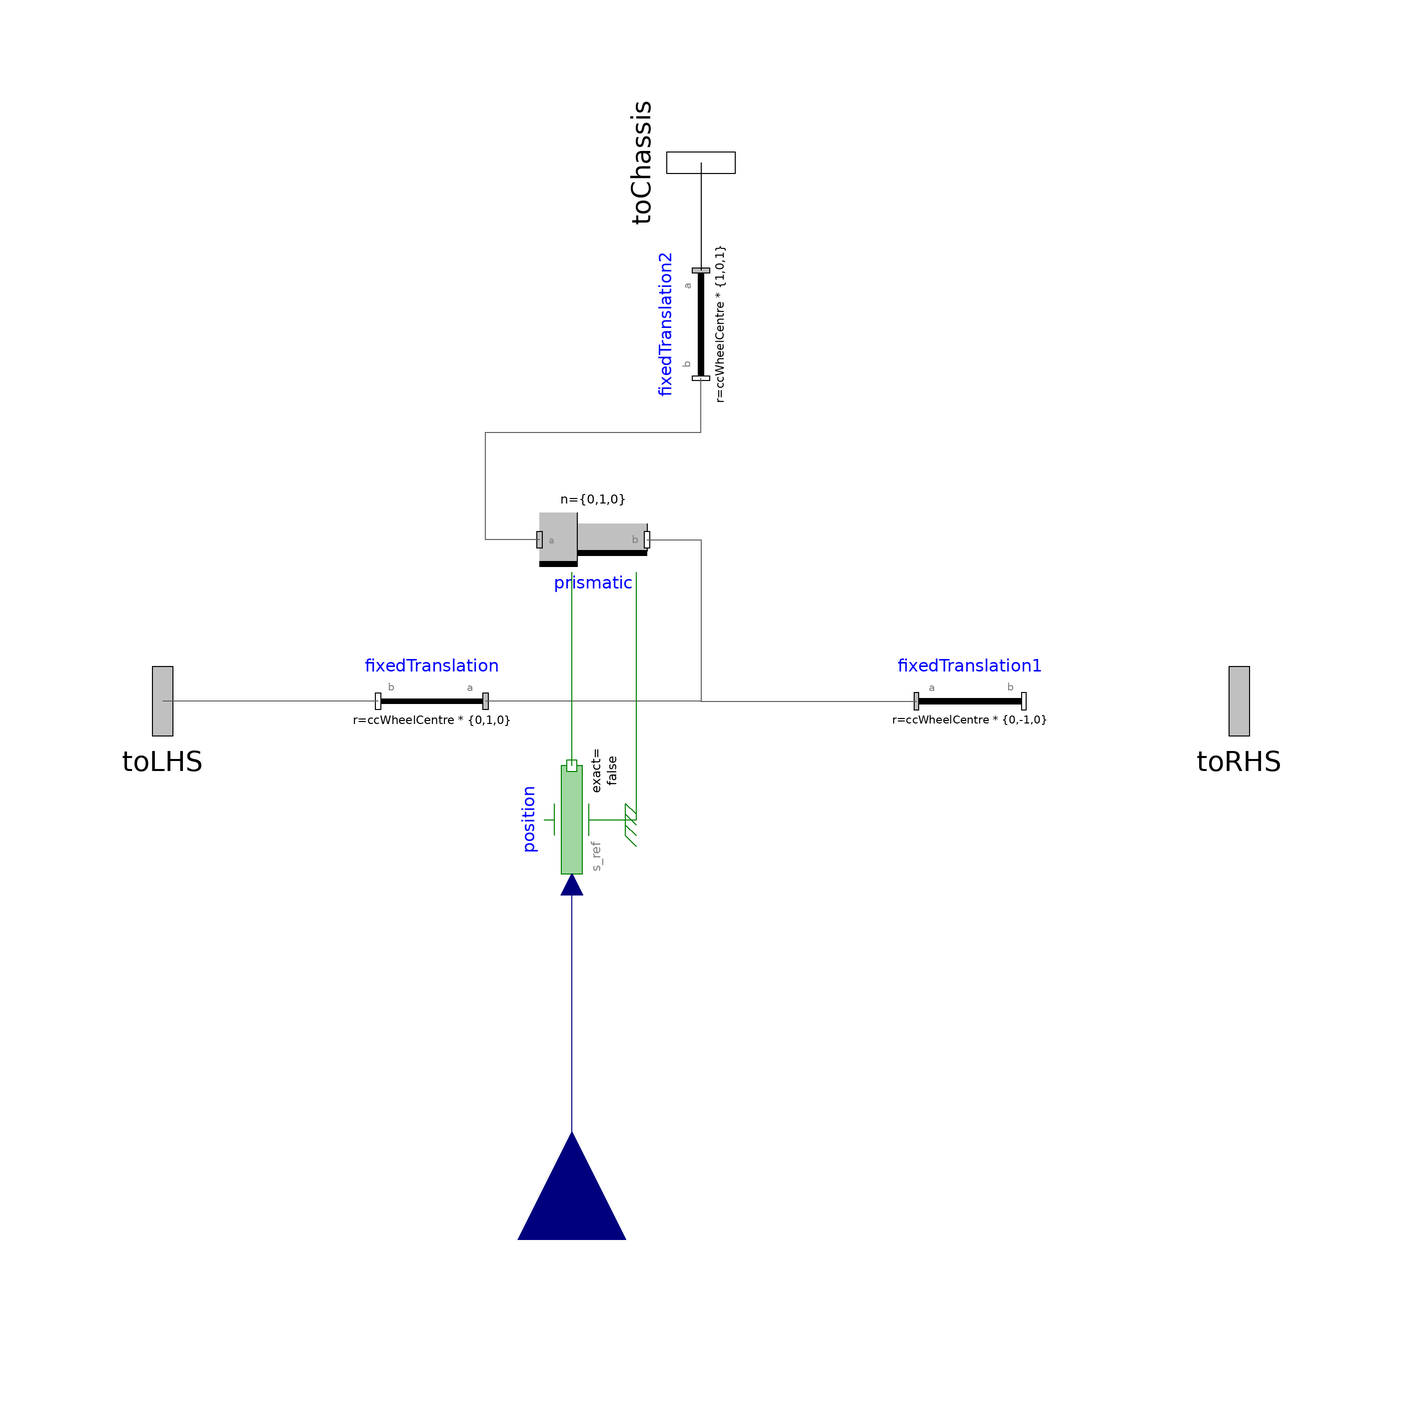

The Modelica model whose source follows is shown above as a component diagram (icons at their Placement, wires along their Line points).

model SteeringRack
  
  parameter Modelica.Units.SI.Position ccS2C[3] = {0, 0.2, 0.2} "Steering to chassis";
  Modelica.Blocks.Interfaces.RealInput u annotation(
      Placement(visible = true, transformation(origin = {-24, -100}, extent = {{-20, -20}, {20, 20}}, rotation = 90), iconTransformation(origin = {0, -100}, extent = {{-20, -20}, {20, 20}}, rotation = 90)));
  Modelica.Mechanics.MultiBody.Interfaces.Frame_a toRHS annotation(
      Placement(visible = true, transformation(origin = {100, 0}, extent = {{-16, -16}, {16, 16}}, rotation = 0), iconTransformation(origin = {100, 0}, extent = {{-16, -16}, {16, 16}}, rotation = 0)));
  Modelica.Mechanics.MultiBody.Interfaces.Frame_b toChassis annotation(
      Placement(visible = true, transformation(origin = {0, 100}, extent = {{-16, -16}, {16, 16}}, rotation = -90), iconTransformation(origin = {0, 100}, extent = {{-16, -16}, {16, 16}}, rotation = -90)));
  Modelica.Mechanics.MultiBody.Interfaces.Frame_a toLHS annotation(
      Placement(visible = true, transformation(origin = {-100, 0}, extent = {{-16, -16}, {16, 16}}, rotation = 0), iconTransformation(origin = {-100, 0}, extent = {{-16, -16}, {16, 16}}, rotation = 0)));
  Modelica.Mechanics.MultiBody.Joints.Prismatic prismatic(n = {0, 1, 0})  annotation(
      Placement(visible = true, transformation(origin = {-20, 30}, extent = {{-10, 10}, {10, -10}}, rotation = 0)));
  Modelica.Mechanics.MultiBody.Parts.FixedTranslation fixedTranslation(r = ccWheelCentre.*{0, 1, 0})  annotation(
      Placement(visible = true, transformation(origin = {-50, 0}, extent = {{10, -10}, {-10, 10}}, rotation = 0)));
  Modelica.Mechanics.MultiBody.Parts.FixedTranslation fixedTranslation1(r = ccWheelCentre.*{0, -1, 0})  annotation(
      Placement(visible = true, transformation(origin = {50, 0}, extent = {{-10, -10}, {10, 10}}, rotation = 0)));
  Modelica.Mechanics.MultiBody.Parts.FixedTranslation fixedTranslation2(r = ccWheelCentre.*{1, 0, 1})  annotation(
      Placement(visible = true, transformation(origin = {0, 70}, extent = {{10, -10}, {-10, 10}}, rotation = 90)));
  Modelica.Mechanics.Translational.Sources.Position position annotation(
      Placement(visible = true, transformation(origin = {-24, -22}, extent = {{-10, -10}, {10, 10}}, rotation = 90)));
  equation
  connect(prismatic.frame_b, fixedTranslation.frame_a) annotation(
      Line(points = {{-10, 30}, {0, 30}, {0, 0}, {-40, 0}}, color = {95, 95, 95}));
  connect(fixedTranslation.frame_b, toLHS) annotation(
      Line(points = {{-60, 0}, {-100, 0}}, color = {95, 95, 95}));
  connect(prismatic.frame_b, fixedTranslation1.frame_a) annotation(
      Line(points = {{-10, 30}, {0, 30}, {0, 0}, {40, 0}}, color = {95, 95, 95}));
  connect(toChassis, fixedTranslation2.frame_a) annotation(
      Line(points = {{0, 100}, {0, 80}}));
  connect(prismatic.frame_a, fixedTranslation2.frame_b) annotation(
      Line(points = {{-30, 30}, {-40, 30}, {-40, 50}, {0, 50}, {0, 60}}, color = {95, 95, 95}));
  connect(position.flange, prismatic.support) annotation(
      Line(points = {{-24, -12}, {-24, 24}}, color = {0, 127, 0}));
  connect(position.support, prismatic.axis) annotation(
      Line(points = {{-14, -22}, {-12, -22}, {-12, 24}}, color = {0, 127, 0}));
  connect(u, position.s_ref) annotation(
      Line(points = {{-24, -100}, {-24, -34}}, color = {0, 0, 127}));
  annotation(
      Icon(graphics = {Rectangle(fillColor = {135, 135, 135}, fillPattern = FillPattern.HorizontalCylinder, extent = {{-100, 20}, {100, -20}}), Ellipse(origin = {0, 20}, fillColor = {152, 152, 152}, fillPattern = FillPattern.Solid, extent = {{-20, -20}, {20, 20}}), Polygon(origin = {-90, -50}, fillColor = {0, 170, 0}, fillPattern = FillPattern.Solid, points = {{10, -20}, {-10, 0}, {10, 20}, {10, -20}}), Polygon(origin = {70, -50}, fillColor = {0, 170, 0}, fillPattern = FillPattern.Solid, points = {{10, -20}, {30, 0}, {10, 20}, {10, -20}}), Rectangle(origin = {0, -50}, fillColor = {0, 170, 0}, fillPattern = FillPattern.Solid, extent = {{-80, 4}, {80, -4}}), Text(origin = {0, 75}, textColor = {0, 0, 255}, extent = {{100, 15}, {-100, -15}}, textString = "%name"), Text(origin = {0, -66}, extent = {{-60, 10}, {60, -10}}, textString = "SteeringRack")}));
end SteeringRack;